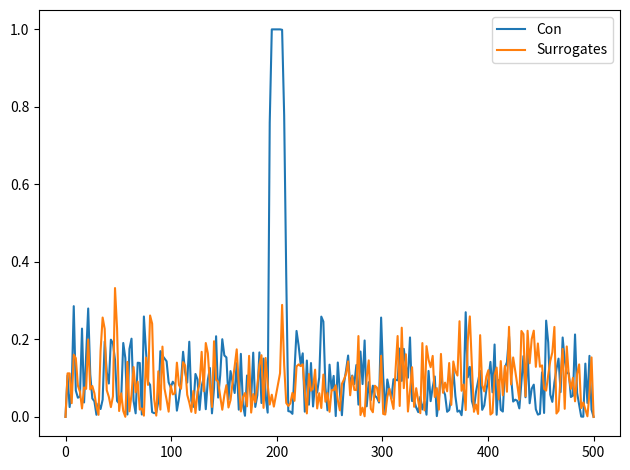

Source code (Python):
#!/usr/bin/env python

'''
==========
Simulating Connectivity 
==========

Simple implementations of connectivity measures.
'''

# Authors : [email redacted]
#           [email redacted]

import os.path as op
import sys
import numpy as np
import matplotlib.pyplot as pl
import matplotlib.mlab as mlab

n_epochs = 120
sfreq, duration = 1000., 1000
times = np.arange(0, duration, 1 / sfreq)
amp , amp2 , nse_amp = 1., 1., 0.5
nfft = 512

nse1 = np.random.rand(times.size) * nse_amp
nse2 = np.random.rand(times.size) * nse_amp
x =  amp * np.sin(2 * np.pi * 200 * times) + nse1
y =  amp * np.sin(2 * np.pi * 200 * times + np.pi/5) + nse2

shift = 100  # integer
assert shift < sfreq * duration, 'Choose a smaller shift.'
#y = amp2 * np.roll(x, shift) + nse2

# coherence using mlab function
cohxy, freqs = mlab.cohere(x, y, Fs=sfreq, NFFT=nfft)

n_freqs = int(nfft/2 + 1)

def compute_mean_psd_csd(x, y, n_epochs, nfft, sfreq):
    '''Computes mean of PSD and CSD for signals.'''
    x2 = np.array_split(x, n_epochs)
    y2 = np.array_split(y, n_epochs)

    Rxy = np.zeros((n_epochs, n_freqs), dtype=complex)
    Rxx = np.zeros((n_epochs, n_freqs), dtype=complex)
    Ryy = np.zeros((n_epochs, n_freqs), dtype=complex)

    for i in range(n_epochs):
        Rxy[i], freqs = mlab.csd(x2[i], y2[i], NFFT=nfft, Fs=sfreq)
        Rxx[i], _ = mlab.psd(x2[i], NFFT=nfft, Fs=sfreq)
        Ryy[i], _ = mlab.psd(y2[i], NFFT=nfft, Fs=sfreq)

    Rxy_mean = np.mean(Rxy, axis=0)
    Rxx_mean = np.mean(Rxx, axis=0)
    Ryy_mean = np.mean(Ryy, axis=0)

    return freqs, Rxy, Rxy_mean, np.real(Rxx_mean), np.real(Ryy_mean)

def my_coherence(n_freqs, Rxy_mean, Rxx_mean, Ryy_mean):
    ''' Computes coherence. '''

    coh = np.zeros((n_freqs))
    for i in range(0, n_freqs):
        coh[i] = np.abs(Rxy_mean[i]) / np.sqrt(Rxx_mean[i] * Ryy_mean[i])

    return coh

def my_imcoh(n_freqs, Rxy_mean, Rxx_mean, Ryy_mean):
    ''' Computes imaginary coherence. '''

    imcoh = np.zeros((n_freqs))
    for i in range(0, n_freqs):
        imcoh[i] = np.imag(Rxy_mean[i]) / np.sqrt(Rxx_mean[i] * Ryy_mean[i])

    return imcoh

def my_cohy(n_freqs, Rxy_mean, Rxx_mean, Ryy_mean):
    ''' Computes coherency. '''

    cohy = np.zeros((n_freqs))
    for i in range(0, n_freqs):
        cohy[i] = np.real(Rxy_mean[i]) / np.sqrt(Rxx_mean[i] * Ryy_mean[i])

    return cohy

def my_plv(n_freqs, Rxy, Rxy_mean):
    ''' Computes PLV. '''

    Rxy_plv = np.zeros((n_epochs, n_freqs), dtype=complex)
    for i in range(0, n_epochs):
        Rxy_plv[i] = Rxy[i] / np.abs(Rxy[i])

    plv = np.abs(np.mean(Rxy_plv, axis=0))
    return plv

def my_pli(n_freqs, Rxy, Rxy_mean):
    ''' Computes PLI. '''
    Rxy_pli = np.zeros((n_epochs, n_freqs), dtype=complex)
    for i in range(0, n_epochs):
        Rxy_pli[i] = np.sign(np.imag(Rxy[i]))

    pli = np.abs(np.mean(Rxy_pli, axis=0))
    return pli

def my_wpli(n_freqs, Rxy, Rxy_mean):
    ''' Computes WPLI. '''
    Rxy_wpli_1 = np.zeros((n_epochs, n_freqs), dtype=complex)
    Rxy_wpli_2 = np.zeros((n_epochs, n_freqs), dtype=complex)
    for i in range(0, n_epochs):
        Rxy_wpli_1[i] = np.imag(Rxy[i])
        Rxy_wpli_2[i] = np.abs(np.imag(Rxy[i]))

    # handle divide by zero
    denom = np.mean(Rxy_wpli_2, axis=0)
    idx_denom = np.where(denom == 0.)
    denom[idx_denom] = 1.
    wpli = np.abs(np.mean(Rxy_wpli_1, axis=0)) / denom
    wpli[idx_denom] = 0.
    return wpli


def my_con(x, y, n_epochs, nfft, sfreq, con_name='coh'):
    '''Computes connectivity measure mentioned on provided signal pair and its surrogates.'''

    freqs, Rxy, Rxy_mean, Rxx_mean, Ryy_mean = compute_mean_psd_csd(x, y, n_epochs, nfft, sfreq)

    # compute surrogates
    x_surr = x.copy() 
    y_surr = y.copy()
    np.random.shuffle(x_surr)
    np.random.shuffle(y_surr)
    freqs_surro, Rxy_s, Rxy_s_mean, Rxx_s_mean, Ryy_s_mean = compute_mean_psd_csd(x_surr, y_surr, n_epochs, nfft, sfreq)

    if con_name == 'coh':
        coh = my_coherence(n_freqs, Rxy_mean, Rxx_mean, Ryy_mean)
        coh_surro = my_coherence(n_freqs, Rxy_s_mean, Rxx_s_mean, Ryy_s_mean)
        return coh, coh_surro, freqs, freqs_surro

    if con_name == 'imcoh':
        imcoh = my_imcoh(n_freqs, Rxy_mean, Rxx_mean, Ryy_mean)
        imcoh_surro = my_imcoh(n_freqs, Rxy_s_mean, Rxx_s_mean, Ryy_s_mean)
        return imcoh, imcoh_surro, freqs, freqs_surro

    if con_name == 'cohy':
        cohy = my_cohy(n_freqs, Rxy_mean, Rxx_mean, Ryy_mean)
        cohy_surro = my_cohy(n_freqs, Rxy_s_mean, Rxx_s_mean, Ryy_s_mean)
        return cohy, cohy_surro, freqs, freqs_surro

    if con_name == 'plv':
        plv = my_plv(n_freqs, Rxy, Rxy_mean)
        plv_surro = my_plv(n_freqs, Rxy_s, Rxy_s_mean)
        return plv, plv_surro, freqs, freqs_surro

    if con_name == 'pli':
        pli = my_pli(n_freqs, Rxy, Rxy_mean)
        pli_surro = my_pli(n_freqs, Rxy_s, Rxy_s_mean)
        return pli, pli_surro, freqs, freqs_surro

    if con_name == 'wpli':
        wpli = my_wpli(n_freqs, Rxy, Rxy_mean)
        wpli_surro = my_wpli(n_freqs, Rxy_s, Rxy_s_mean)
        return wpli, wpli_surro, freqs, freqs_surro

    if con_name == '':
        print('Please provide the connectivity method to use.')
        sys.exit()
    else:
        print('Connectivity method unrecognized.')
        sys.exit()

con_name = 'wpli'
con, con_surro, freqs, freqs_surro = my_con(x, y, n_epochs, nfft, sfreq, con_name)

# coherence using mlab function
#cohxy, freqs = mlab.cohere(x, y, Fs=sfreq, NFFT=nfft)
#pl.plot(freqs, cohxy)

# plot results
pl.figure('Connectivity')
pl.plot(freqs, con)
pl.plot(freqs_surro, con_surro)
pl.legend(['Con', 'Surrogates'])
pl.tight_layout()
pl.show()
